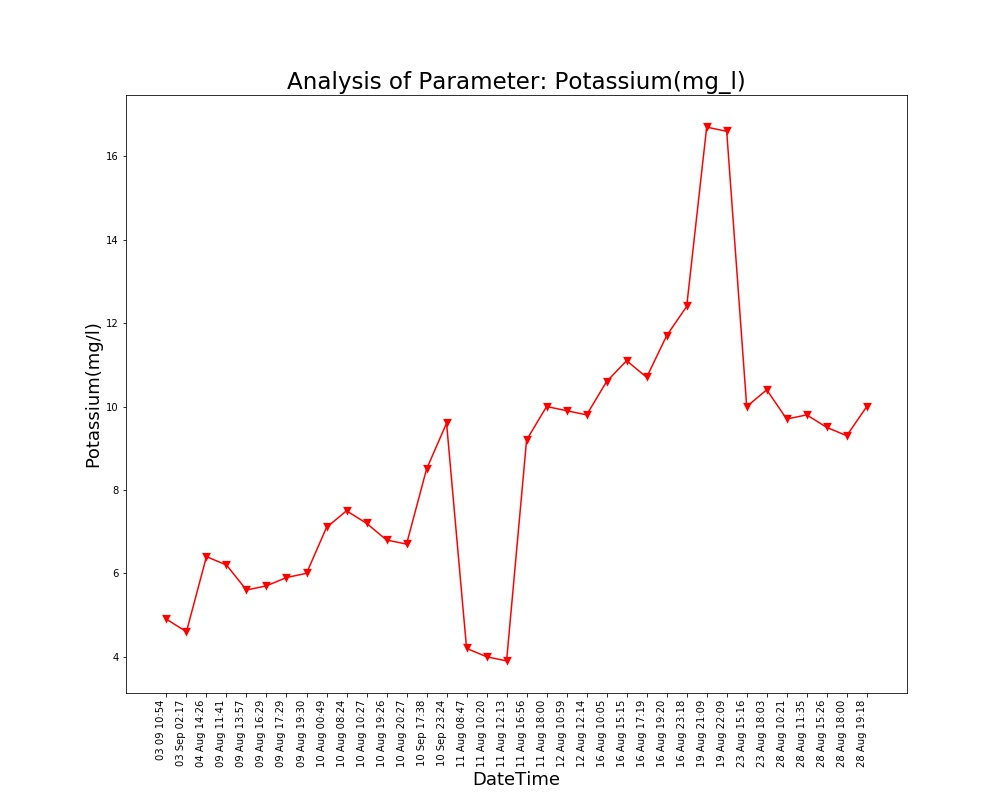

The data file committed next to this chart (first rows):
Unnamed: 0, DateTime, Date, Time, Potassium(mg/l)
0.0, 04 Aug 14:26, 04 Aug 2021, 14:26:24, 6.4
1.0, 09 Aug 11:41, 09 Aug 2021, 11:41:48, 6.2
2.0, 09 Aug 13:57, 09 Aug 2021, 13:57:19, 5.6
3.0, 09 Aug 16:29, 09 Aug 2021, 16:29:24, 5.7
4.0, 09 Aug 17:29, 09 Aug 2021, 17:29:51, 5.9
5.0, 09 Aug 19:30, 09 Aug 2021, 19:30:40, 6.0
6.0, 10 Aug 00:49, 10 Aug 2021, 00:49:39, 7.1
7.0, 10 Aug 08:24, 10 Aug 2021, 08:24:01, 7.5
8.0, 10 Aug 10:27, 10 Aug 2021, 10:27:28, 7.2
9.0, 10 Aug 19:26, 10 Aug 2021, 19:26:33, 6.8
10.0, 10 Aug 20:27, 10 Aug 2021, 20:27:03, 6.7
11.0, 11 Aug 08:47, 11 Aug 2021, 08:47:06, 4.2
12.0, 11 Aug 10:20, 11 Aug 2021, 10:20:04, 4.0
13.0, 11 Aug 12:13, 11 Aug 2021, 12:13:36, 3.9
14.0, 11 Aug 16:56, 11 Aug 2021, 16:56:21, 9.2
15.0, 11 Aug 18:00, 11 Aug 2021, 18:00:02, 10.0
16.0, 12 Aug 10:59, 12 Aug 2021, 10:59:37, 9.9
17.0, 12 Aug 12:14, 12 Aug 2021, 12:14:31, 9.8
18.0, 16 Aug 10:05, 16 Aug 2021, 10:05:25, 10.6
19.0, 16 Aug 15:15, 16 Aug 2021, 15:15:28, 11.1
20.0, 16 Aug 17:19, 16 Aug 2021, 17:19:32, 10.7
21.0, 16 Aug 19:20, 16 Aug 2021, 19:20:17, 11.7
22.0, 16 Aug 23:18, 16 Aug 2021, 23:18:09, 12.4
23.0, 19 Aug 21:09, 19 Aug 2021, 21:09:25, 16.7
24.0, 19 Aug 22:09, 19 Aug 2021, 22:09:52, 16.6
25.0, 23 Aug 15:16, 23 Aug 2021, 15:16:38, 10.0
26.0, 23 Aug 18:03, 23 Aug 2021, 18:03:46, 10.4
27.0, 28 Aug 10:21, 28 Aug 2021, 10:21:18, 9.7
28.0, 28 Aug 11:35, 28 Aug 2021, 11:35:06, 9.8
29.0, 28 Aug 15:26, 28 Aug 2021, 15:26:51, 9.5
30.0, 28 Aug 18:00, 28 Aug 2021, 18:00:08, 9.3
31.0, 28 Aug 19:18, 28 Aug 2021, 19:18:38, 10.0
, 03 Sep 02:17, 03 Sep 2021, 02:17:33, 4.6
, 03 09 10:54, 03 Sep 2021, 10:54:46, 4.9
, 10 Sep 17:38, 10 Sep 2021, 17:38:26, 8.5
, 10 Sep 23:24, 10 Sep 2021, 23:24:03, 9.6
